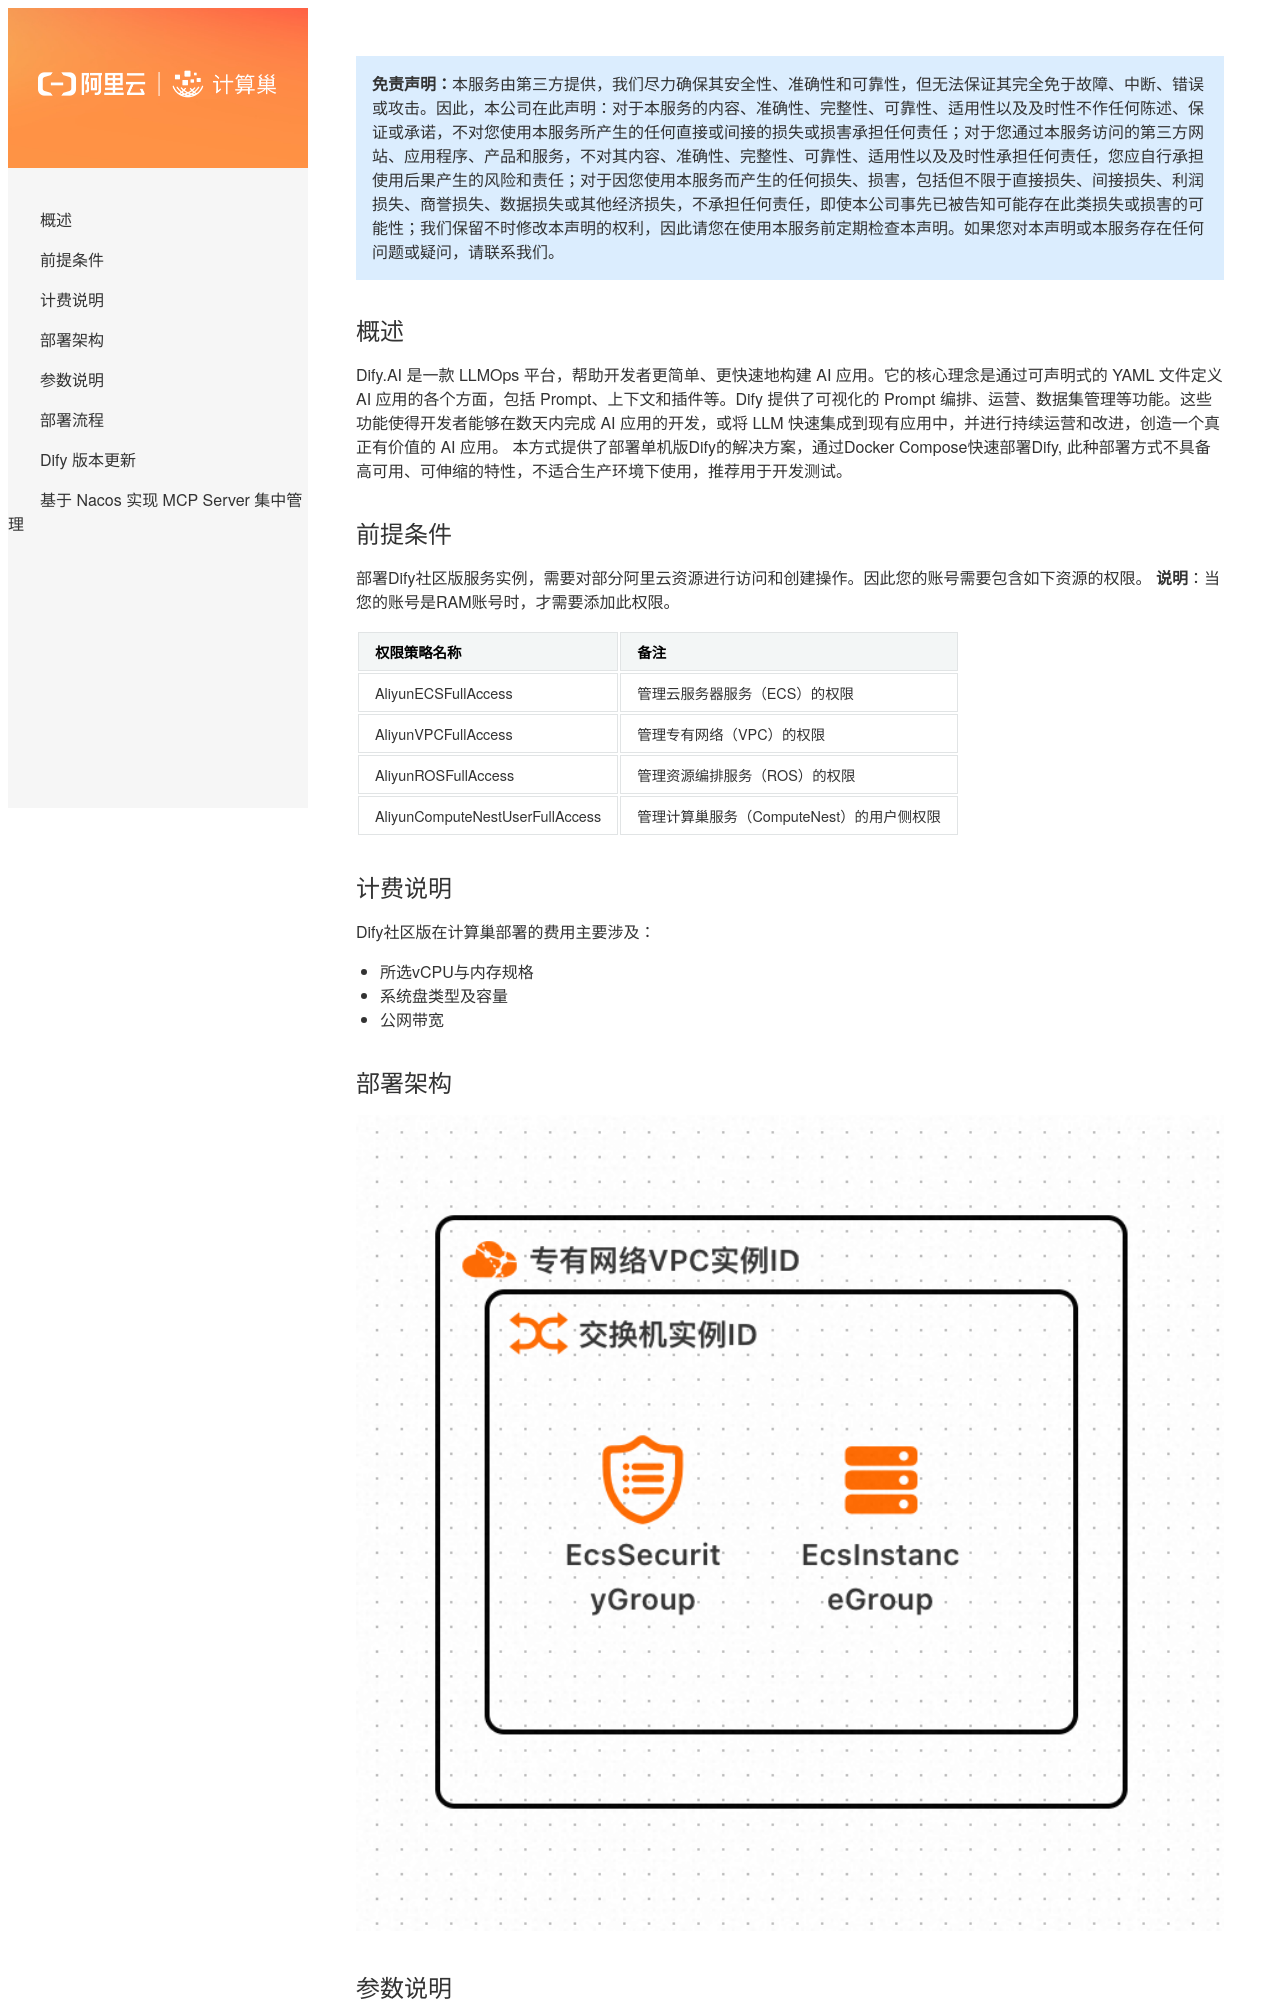

repository: aliyun-computenest/quickstart-dify · page: index.html · generator: mkdocs

>**免责声明：**本服务由第三方提供，我们尽力确保其安全性、准确性和可靠性，但无法保证其完全免于故障、中断、错误或攻击。因此，本公司在此声明：对于本服务的内容、准确性、完整性、可靠性、适用性以及及时性不作任何陈述、保证或承诺，不对您使用本服务所产生的任何直接或间接的损失或损害承担任何责任；对于您通过本服务访问的第三方网站、应用程序、产品和服务，不对其内容、准确性、完整性、可靠性、适用性以及及时性承担任何责任，您应自行承担使用后果产生的风险和责任；对于因您使用本服务而产生的任何损失、损害，包括但不限于直接损失、间接损失、利润损失、商誉损失、数据损失或其他经济损失，不承担任何责任，即使本公司事先已被告知可能存在此类损失或损害的可能性；我们保留不时修改本声明的权利，因此请您在使用本服务前定期检查本声明。如果您对本声明或本服务存在任何问题或疑问，请联系我们。

## 概述

Dify.AI 是一款 LLMOps 平台，帮助开发者更简单、更快速地构建 AI 应用。它的核心理念是通过可声明式的 YAML 文件定义 AI 应用的各个方面，包括 Prompt、上下文和插件等。Dify 提供了可视化的 Prompt 编排、运营、数据集管理等功能。这些功能使得开发者能够在数天内完成 AI 应用的开发，或将 LLM 快速集成到现有应用中，并进行持续运营和改进，创造一个真正有价值的 AI 应用。
本方式提供了部署单机版Dify的解决方案，通过Docker Compose快速部署Dify, 此种部署方式不具备高可用、可伸缩的特性，不适合生产环境下使用，推荐用于开发测试。
